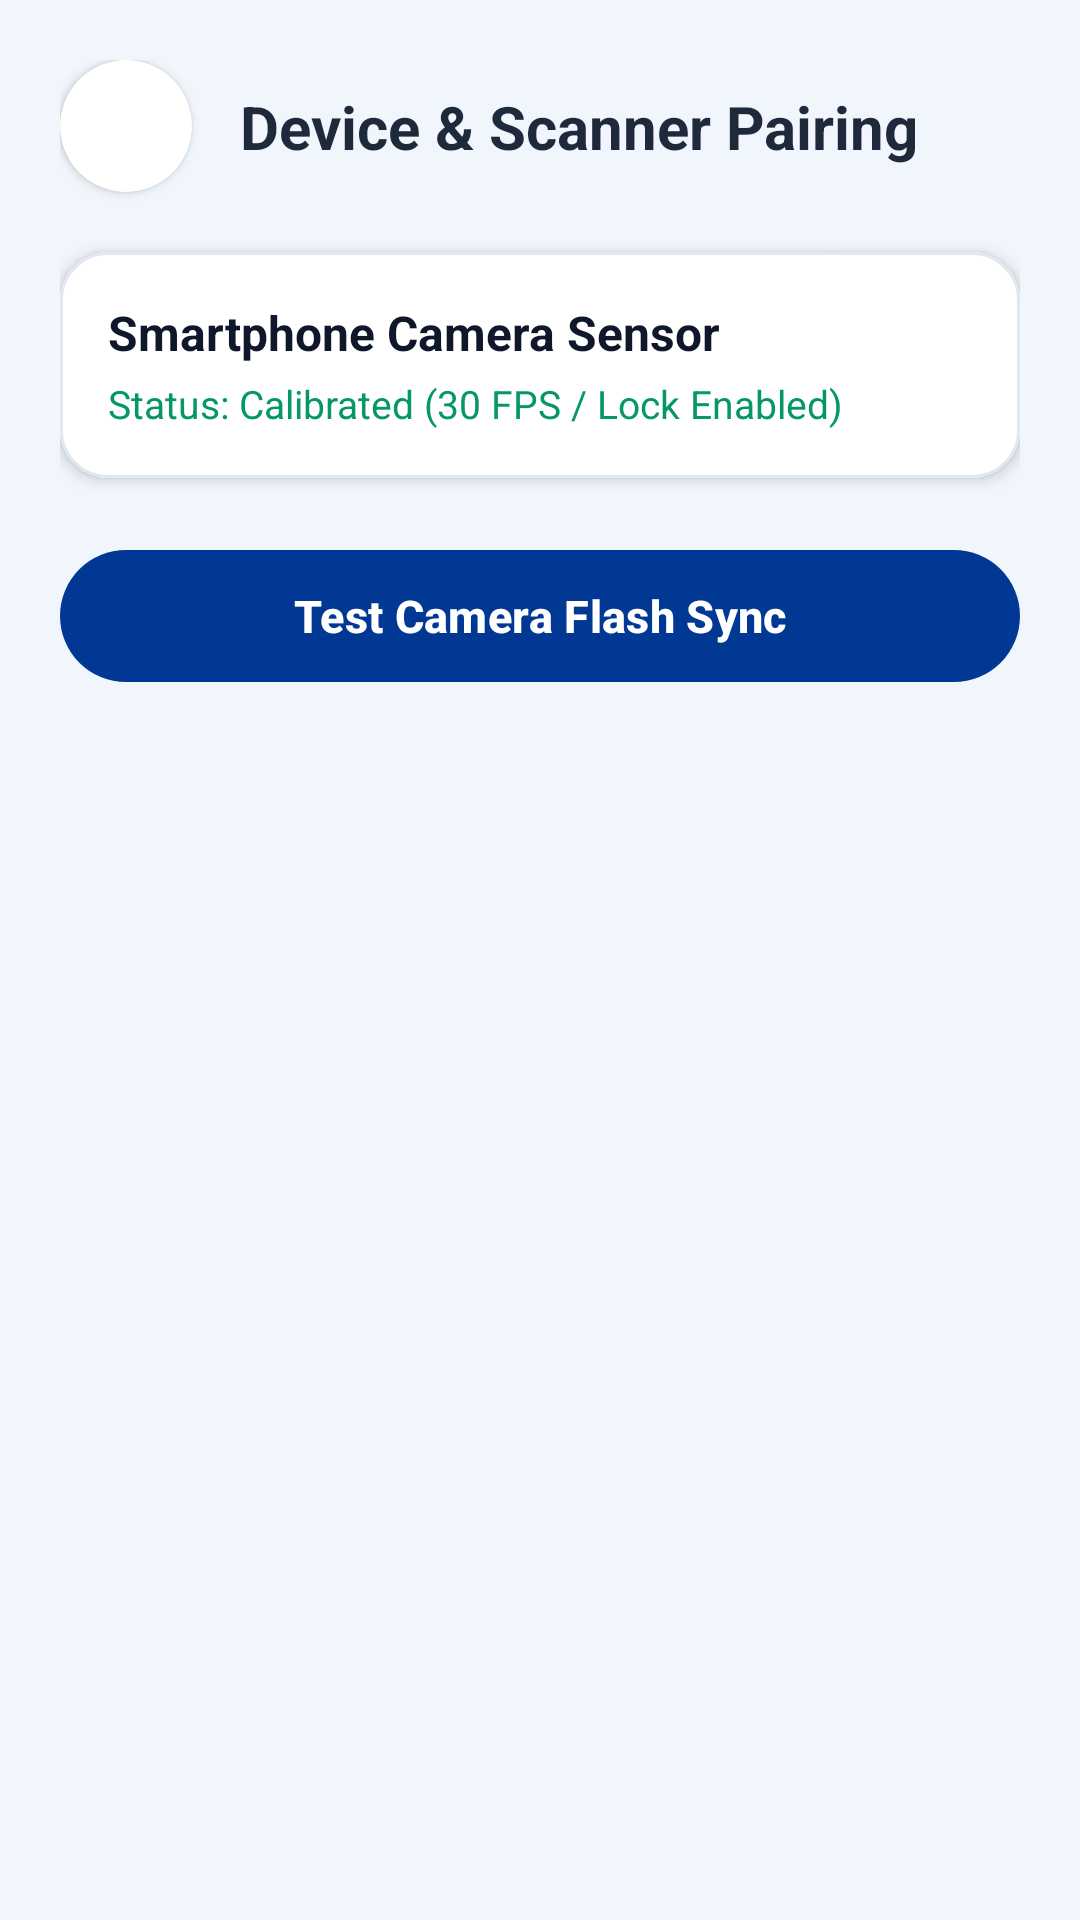

Write the Android layout XML for this screen, with the resource values it uses.
<!-- AndroidManifest.xml: application theme Theme.MyApplication -->
<!-- res/layout/activity_device_pairing.xml -->
<?xml version="1.0" encoding="utf-8"?>
<androidx.constraintlayout.widget.ConstraintLayout
    xmlns:android="http://schemas.android.com/apk/res/android"
    xmlns:app="http://schemas.android.com/apk/res-auto"
    xmlns:tools="http://schemas.android.com/tools"
    android:layout_width="match_parent"
    android:layout_height="match_parent"
    android:background="#F0F6FC"
    android:padding="20dp"
    tools:context=".DevicePairingActivity">

    
    <com.google.android.material.card.MaterialCardView
        android:id="@+id/cardBack"
        android:layout_width="44dp"
        android:layout_height="44dp"
        app:cardBackgroundColor="#FFFFFF"
        app:cardCornerRadius="22dp"
        app:cardElevation="2dp"
        app:layout_constraintStart_toStartOf="parent"
        app:layout_constraintTop_toTopOf="parent"
        app:strokeWidth="0dp">

        <ImageView
            android:id="@+id/btnBack"
            android:layout_width="match_parent"
            android:layout_height="match_parent"
            android:clickable="true"
            android:contentDescription="@string/content_desc_go_back"
            android:focusable="true"
            android:padding="10dp"
            android:src="@drawable/ic_back_arrow"
            app:tint="#1E293B" />
    </com.google.android.material.card.MaterialCardView>

    <LinearLayout
        android:id="@+id/containerHeader"
        android:layout_width="0dp"
        android:layout_height="wrap_content"
        android:layout_marginStart="16dp"
        android:orientation="vertical"
        app:layout_constraintBottom_toBottomOf="@id/cardBack"
        app:layout_constraintEnd_toEndOf="parent"
        app:layout_constraintStart_toEndOf="@id/cardBack"
        app:layout_constraintTop_toTopOf="@id/cardBack">

        <TextView
            android:id="@+id/tvPairingTitle"
            android:layout_width="wrap_content"
            android:layout_height="wrap_content"
            android:text="@string/pairing_title"
            android:textColor="#1E293B"
            android:textSize="20sp"
            android:textStyle="bold" />
    </LinearLayout>

    <com.google.android.material.card.MaterialCardView
        android:id="@+id/cardSensorStatus"
        android:layout_width="match_parent"
        android:layout_height="wrap_content"
        android:layout_marginTop="20dp"
        app:cardBackgroundColor="#FFFFFF"
        app:cardCornerRadius="16dp"
        app:cardElevation="3dp"
        app:strokeColor="#E2E8F0"
        app:strokeWidth="1dp"
        app:layout_constraintTop_toBottomOf="@id/cardBack">

        <LinearLayout
            android:layout_width="match_parent"
            android:layout_height="wrap_content"
            android:orientation="vertical"
            android:padding="16dp">

            <TextView
                android:layout_width="wrap_content"
                android:layout_height="wrap_content"
                android:text="Smartphone Camera Sensor"
                android:textColor="#0F172A"
                android:textSize="16sp"
                android:textStyle="bold" />

            <TextView
                android:layout_width="wrap_content"
                android:layout_height="wrap_content"
                android:layout_marginTop="4dp"
                android:text="Status: Calibrated (30 FPS / Lock Enabled)"
                android:textColor="#059669"
                android:textSize="13sp" />
        </LinearLayout>
    </com.google.android.material.card.MaterialCardView>

    <com.google.android.material.button.MaterialButton
        android:id="@+id/btnTestFlash"
        android:layout_width="match_parent"
        android:layout_height="52dp"
        android:layout_marginTop="20dp"
        android:text="@string/btn_test_flash"
        android:textAllCaps="false"
        android:textColor="#FFFFFF"
        android:textSize="15sp"
        android:textStyle="bold"
        app:backgroundTint="#003893"
        app:cornerRadius="26dp"
        app:layout_constraintTop_toBottomOf="@id/cardSensorStatus" />

</androidx.constraintlayout.widget.ConstraintLayout>
<!-- resources referenced by this layout -->
<resources>
  <string name="btn_test_flash">Test Camera Flash Sync</string>
  <string name="content_desc_go_back">Go Back</string>
  <string name="pairing_title">Device &amp; Scanner Pairing</string>
  <style name="Theme.MyApplication" parent="Base.Theme.MyApplication" />
  <style name="Base.Theme.MyApplication" parent="Theme.Material3.DayNight.NoActionBar">
          
          <item name="textInputStyle">@style/Widget.VisionTriage.TextInputLayout</item>
      </style>
  <style name="Widget.VisionTriage.TextInputLayout" parent="Widget.MaterialComponents.TextInputLayout.OutlinedBox">
          <item name="boxBackgroundMode">outline</item>
          <item name="boxBackgroundColor">#F8FAFC</item>
          <item name="boxStrokeColor">@color/selector_input_stroke</item>
          <item name="boxStrokeWidth">1.5dp</item>
          <item name="boxStrokeWidthFocused">2dp</item>
          <item name="boxCornerRadiusTopStart">14dp</item>
          <item name="boxCornerRadiusTopEnd">14dp</item>
          <item name="boxCornerRadiusBottomStart">14dp</item>
          <item name="boxCornerRadiusBottomEnd">14dp</item>
          
          <item name="android:textColorHint">#475569</item>
          <item name="hintTextColor">#0284C7</item>
          <item name="placeholderTextColor">#64748B</item>
          <item name="hintAnimationEnabled">true</item>
      </style>
</resources>
